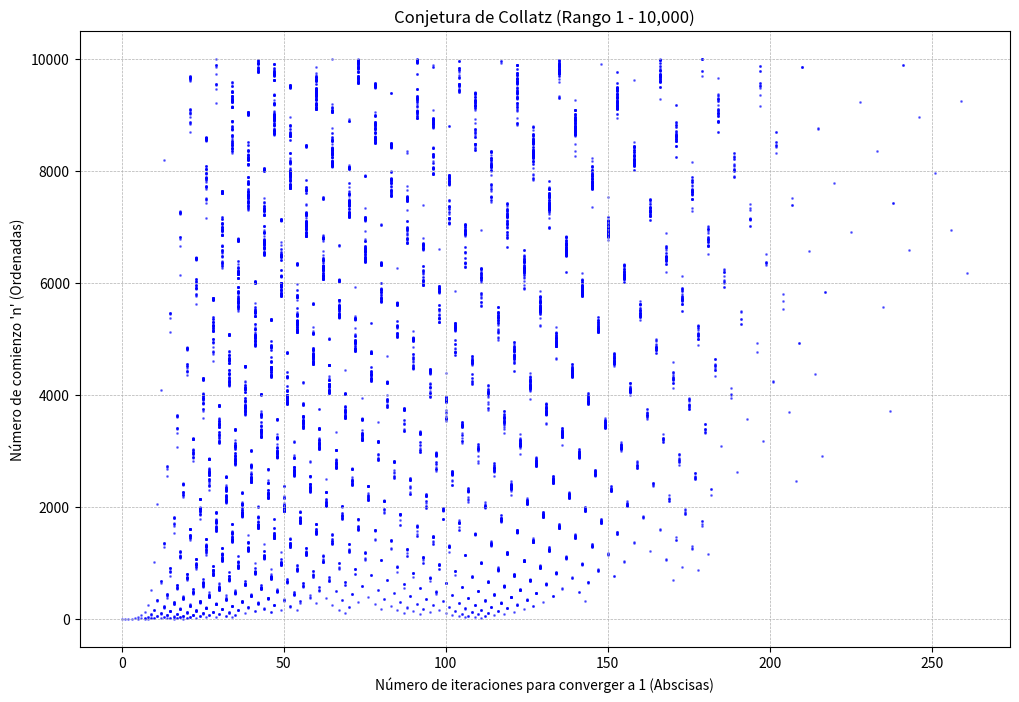

This figure's Python source:
#!/usr/bin/python
#*-------------------------------------------------------------------------*
#* src/collatz_grafico.py                                                 *
#* Calcula iteraciones de la conjetura de Collatz y grafica los resultados*
#* Rango: 1 a 10,000                                                      *
#*-------------------------------------------------------------------------*

import matplotlib.pyplot as plt

def calcular_iteraciones_collatz(n):
    """
    Aplica las reglas de la conjetura de Collatz a un número n 
    y devuelve el número de iteraciones necesarias para llegar a 1.
    
    Reglas:
    - Si n es par: n = n / 2
    - Si n es impar: n = 3n + 1
    """
    if n <= 0:
        return 0 
        
    contador = 0
    while n != 1:
        if n % 2 == 0:
            n = n // 2 
        else:
            n = 3 * n + 1
        contador += 1
    return contador

def generar_grafico(numeros_inicio, iteraciones):
    """
    Genera un gráfico de dispersión usando Matplotlib.
    Eje X (Abscisas): Número de iteraciones
    Eje Y (Ordenadas): Número de inicio (n)
    """
    print("Generando gráfico...")
    
    # Crear la figura y los ejes
    # Usamos scatter (dispersión) porque son puntos individuales
    plt.figure(figsize=(12, 8)) # Tamaño de la ventana del gráfico
    plt.scatter(iteraciones, numeros_inicio, s=1, alpha=0.5, color='blue') # s=tamaño punto, alpha=transparencia
    
    # Configurar títulos y etiquetas según la solicitud
    plt.title("Conjetura de Collatz (Rango 1 - 10,000)")
    plt.ylabel("Número de comienzo 'n' (Ordenadas)")
    plt.xlabel("Número de iteraciones para converger a 1 (Abscisas)")
    
    # Añadir cuadrícula para facilitar la lectura
    plt.grid(True, which='both', linestyle='--', linewidth=0.5)
    
    print("Mostrando gráfico en pantalla.")
    
    plt.show()

# --- Bloque Principal ---
if __name__ == "__main__":
    limite_superior = 10000
    
    
    numeros_inicio = list(range(1, limite_superior + 1))
    iteraciones = []
    
    print(f"Calculando iteraciones de Collatz para números del 1 al {limite_superior}...")
    
   
    for n in numeros_inicio:
        iters = calcular_iteraciones_collatz(n)
        iteraciones.append(iters)
    
    print("Cálculos finalizados.")
    
   
    generar_grafico(numeros_inicio, iteraciones)
